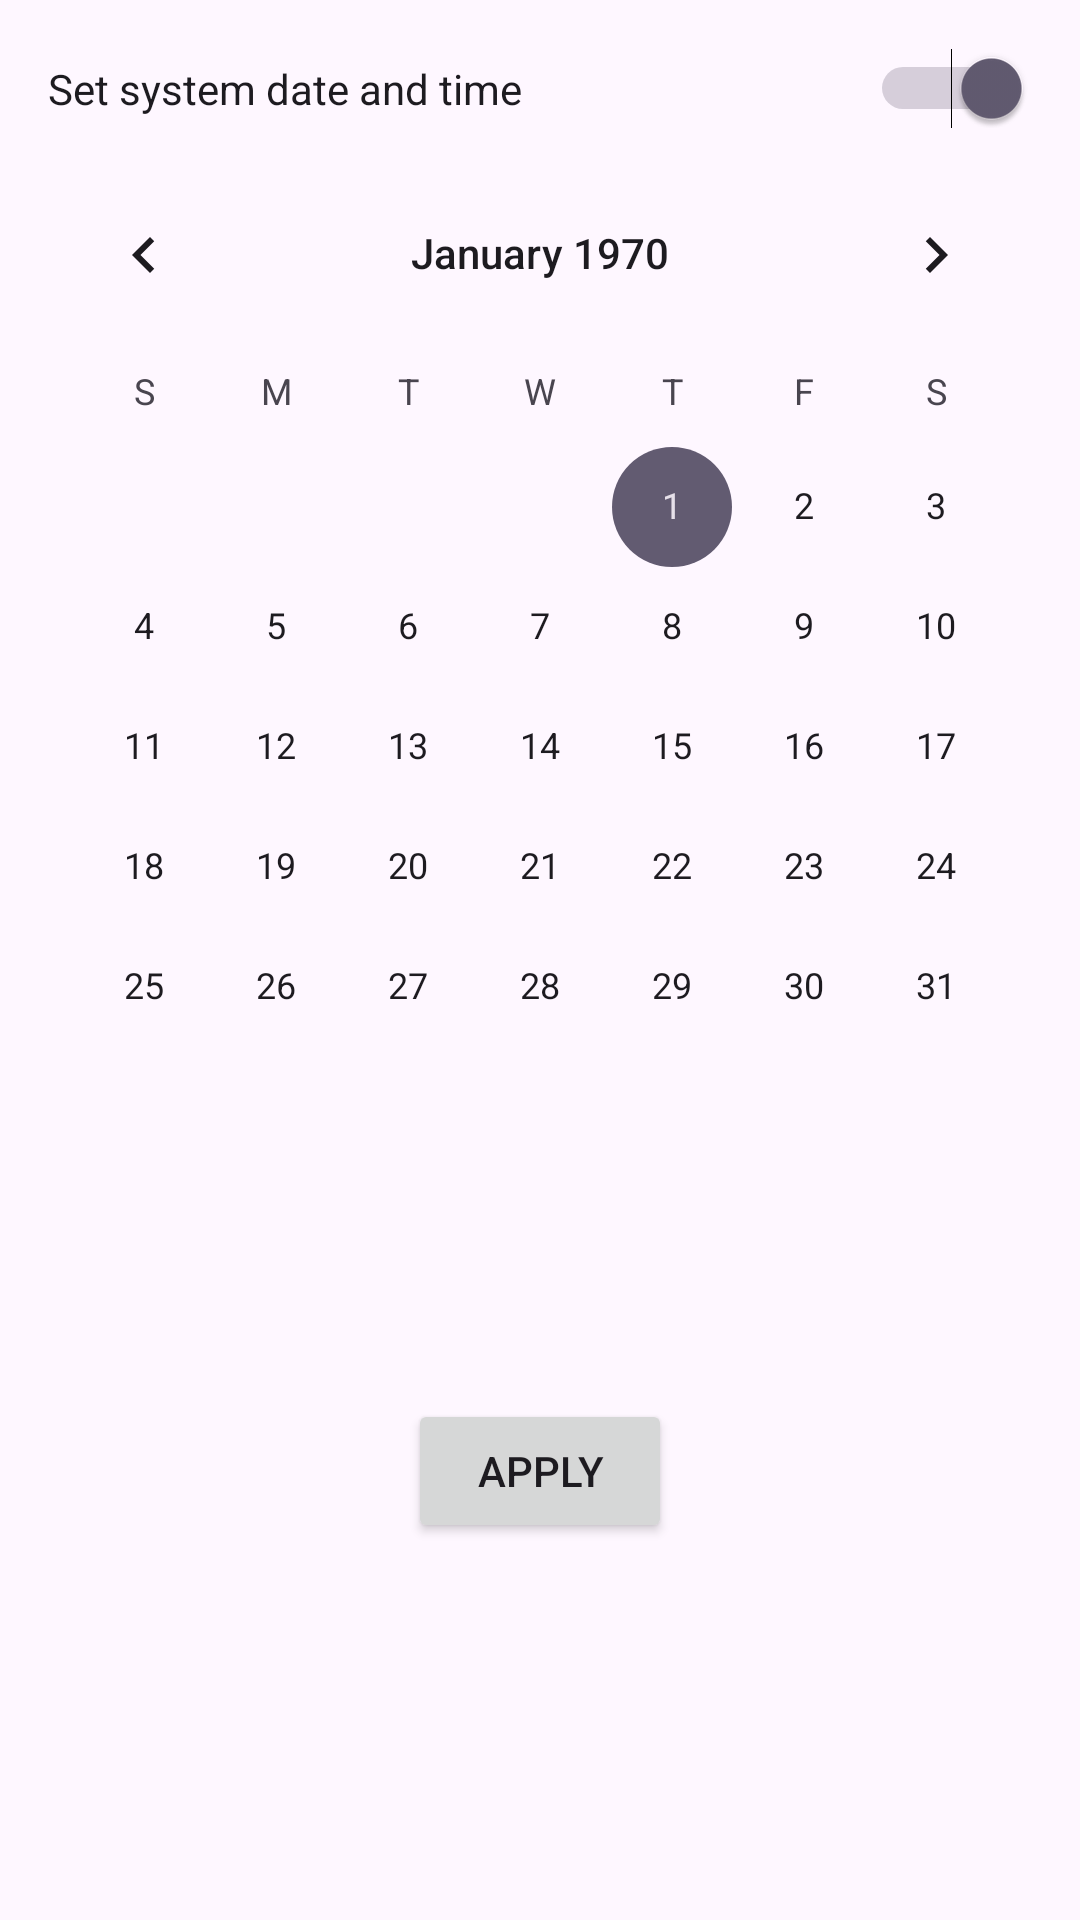

Write the Android layout XML for this screen, with the resource values it uses.
<!-- AndroidManifest.xml: application theme Theme.SenderInMain -->
<!-- res/layout/activity_command_time_settings.xml -->
<?xml version="1.0" encoding="utf-8"?>
<androidx.constraintlayout.widget.ConstraintLayout xmlns:android="http://schemas.android.com/apk/res/android"
    xmlns:app="http://schemas.android.com/apk/res-auto"
    xmlns:tools="http://schemas.android.com/tools"
    android:layout_width="match_parent"
    android:layout_height="match_parent"
    tools:context=".CommandTimeSettings">

    <Switch
        android:id="@+id/switch_time"
        android:layout_width="0dp"
        android:layout_height="wrap_content"
        android:layout_marginStart="16dp"
        android:layout_marginTop="16dp"
        android:layout_marginEnd="16dp"
        android:checked="true"
        android:text="@string/set_system_time"
        app:layout_constraintEnd_toEndOf="parent"
        app:layout_constraintStart_toStartOf="parent"
        app:layout_constraintTop_toTopOf="parent" />

    <Button
        android:id="@+id/btn_time_apply"
        android:layout_width="wrap_content"
        android:layout_height="wrap_content"
        android:layout_marginStart="16dp"
        android:layout_marginTop="16dp"
        android:layout_marginEnd="16dp"
        android:text="@string/apply"
        app:layout_constraintEnd_toEndOf="parent"
        app:layout_constraintStart_toStartOf="parent"
        app:layout_constraintTop_toBottomOf="@+id/textClock" />

    <CalendarView
        android:id="@+id/calendarView"
        android:layout_width="wrap_content"
        android:layout_height="wrap_content"
        android:layout_marginStart="8dp"
        android:layout_marginTop="8dp"
        android:layout_marginEnd="8dp"
        app:layout_constraintEnd_toEndOf="parent"
        app:layout_constraintStart_toStartOf="parent"
        app:layout_constraintTop_toBottomOf="@+id/switch_time" />

    <TextView
        android:id="@+id/textClock"
        android:layout_width="wrap_content"
        android:layout_height="wrap_content"
        android:layout_marginStart="32dp"
        android:layout_marginTop="16dp"
        android:layout_marginEnd="32dp"

        android:textSize="34sp"
        app:layout_constraintEnd_toEndOf="parent"
        app:layout_constraintStart_toStartOf="parent"
        app:layout_constraintTop_toBottomOf="@+id/calendarView" />



</androidx.constraintlayout.widget.ConstraintLayout>
<!-- resources referenced by this layout -->
<resources>
  <string name="apply">Apply</string>
  <string name="set_system_time">Set system date and time</string>
  <style name="Theme.SenderInMain" parent="Base.Theme.SenderInMain" />
  <style name="Base.Theme.SenderInMain" parent="Theme.Material3.DayNight.NoActionBar">
          
          
      </style>
</resources>
